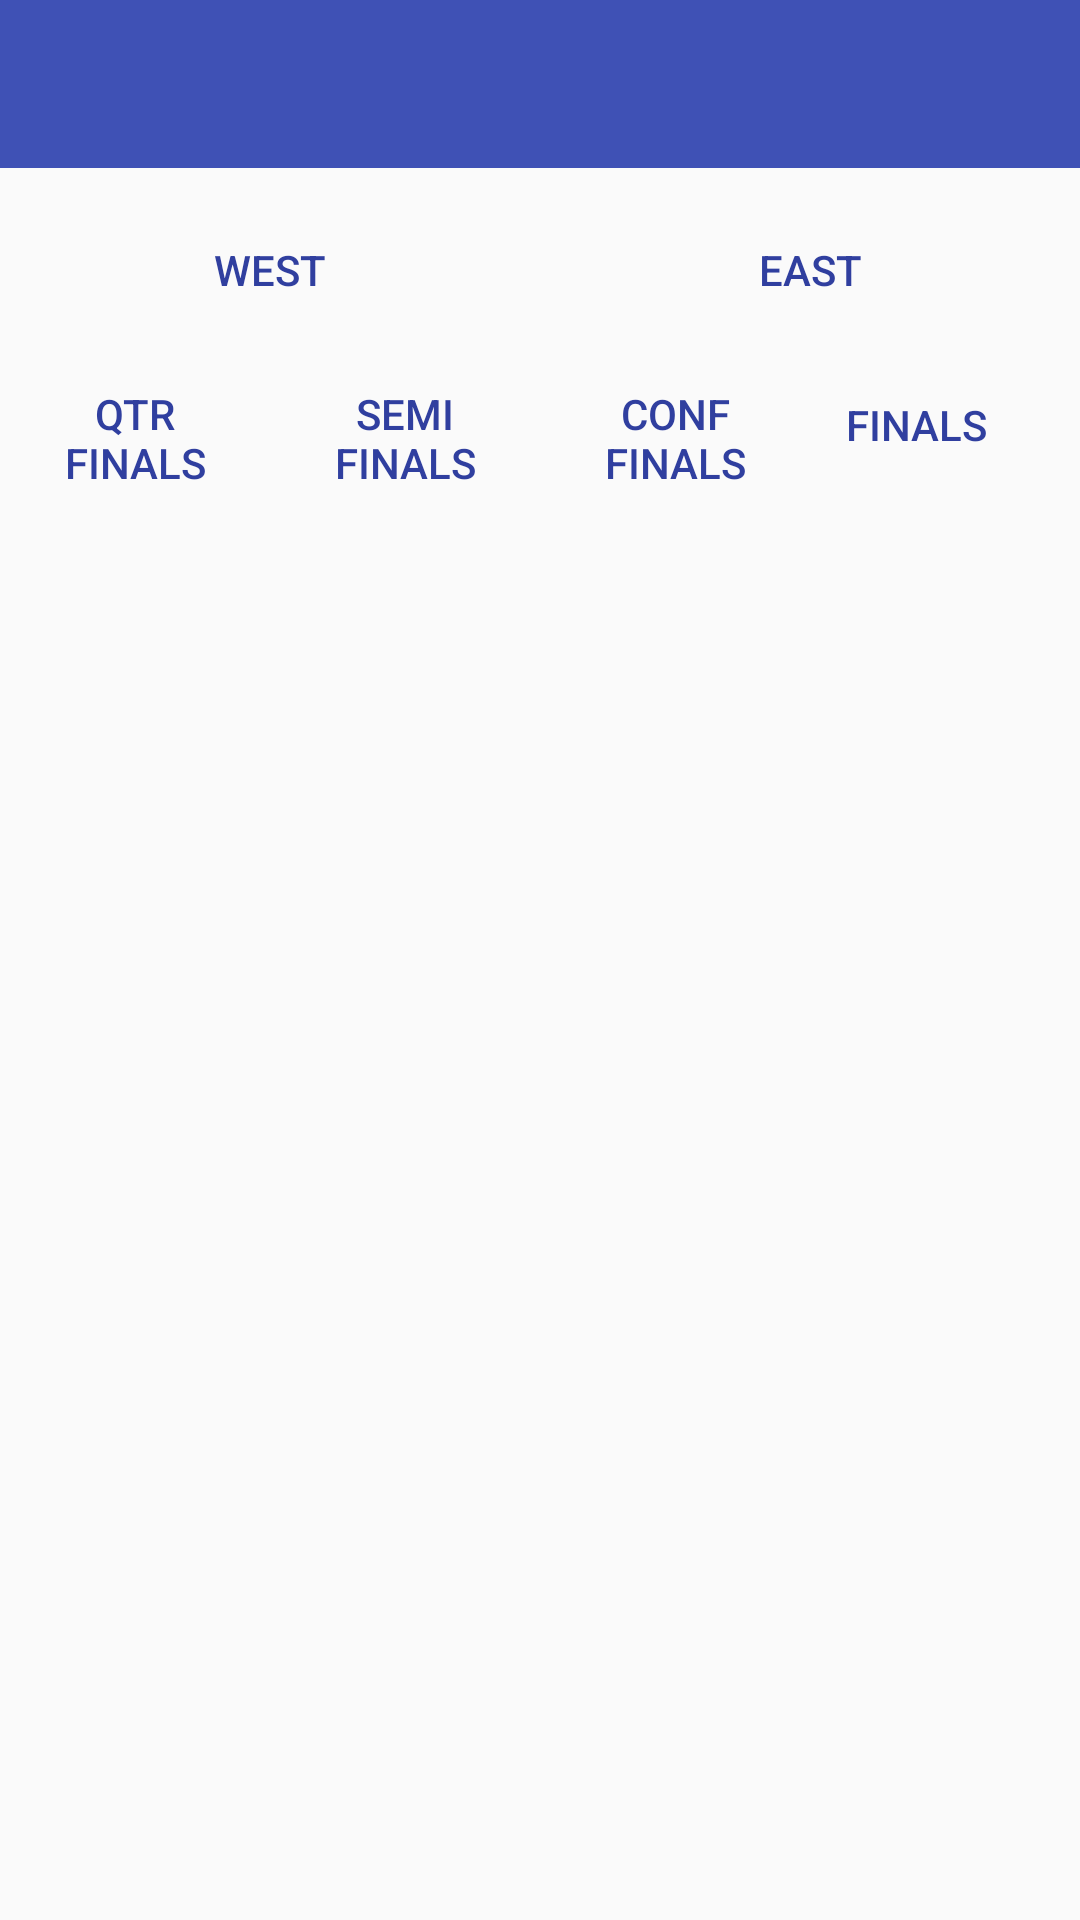

Produce the Android XML layout that renders to this screen, including the resource entries it uses.
<!-- AndroidManifest.xml: activity theme AppTheme.NoActionBar -->
<!-- res/layout/activity_playoffs.xml -->
<?xml version="1.0" encoding="utf-8"?>
<android.support.design.widget.CoordinatorLayout xmlns:android="http://schemas.android.com/apk/res/android"
xmlns:app="http://schemas.android.com/apk/res-auto"
xmlns:tools="http://schemas.android.com/tools"
android:layout_width="match_parent"
android:layout_height="match_parent"
android:fitsSystemWindows="true"
tools:context="com.example.takomar.nospoilersnba.DetailsActivity">
<LinearLayout
    android:layout_width="match_parent"
    android:layout_height="match_parent"
    android:orientation="vertical">
<android.support.design.widget.AppBarLayout
    android:layout_width="match_parent"
    android:layout_height="wrap_content"
    android:theme="@style/AppTheme.AppBarOverlay">

    <android.support.v7.widget.Toolbar
        android:id="@+id/toolbar"
        android:layout_width="match_parent"
        android:layout_height="?attr/actionBarSize"
        android:background="?attr/colorPrimary"
        app:popupTheme="@style/AppTheme.PopupOverlay" />

</android.support.design.widget.AppBarLayout>

<include layout="@layout/content_playoffs" />


</LinearLayout>
</android.support.design.widget.CoordinatorLayout>
<!-- res/layout/content_playoffs.xml (included above) -->
<?xml version="1.0" encoding="utf-8"?>
<LinearLayout xmlns:android="http://schemas.android.com/apk/res/android"
    xmlns:tools="http://schemas.android.com/tools"
    android:layout_width="match_parent"
    android:layout_height="match_parent"
    android:orientation="vertical"
    android:paddingTop="10dp">

    <LinearLayout
        android:id="@+id/linlaHeaderProgress"
        android:layout_width="fill_parent"
        android:layout_height="fill_parent"
        android:gravity="center"
        android:orientation="vertical"
        android:visibility="gone">
        <ProgressBar
            android:id="@+id/pbHeaderProgress"
            android:layout_width="wrap_content"
            android:layout_height="wrap_content"></ProgressBar>
    </LinearLayout>

        <LinearLayout
            android:layout_width="match_parent"
            android:layout_height="wrap_content"
            android:orientation="vertical">

            <LinearLayout
                android:layout_width="match_parent"
                android:layout_height="wrap_content"
                android:layout_weight="1"
                android:orientation="horizontal">

                <Button
                    android:id="@+id/west"
                    style="@style/Widget.AppCompat.Button.Borderless.Colored"
                    android:textColor="@color/colorPrimaryDark"
                    android:layout_width="match_parent"
                    android:layout_height="wrap_content"
                    android:layout_weight="1"
                    android:text="West" />

                <Button
                    android:id="@+id/east"
                    style="@style/Widget.AppCompat.Button.Borderless.Colored"
                    android:textColor="@color/colorPrimaryDark"
                    android:layout_width="match_parent"
                    android:layout_height="wrap_content"
                    android:layout_weight="1"
                    android:text="East" />

            </LinearLayout>

            <LinearLayout
                android:layout_width="match_parent"
                android:layout_height="wrap_content"
                android:layout_weight="1"
                android:weightSum="4"
                android:orientation="horizontal">

                <Button
                    android:id="@+id/round1"
                    style="@style/Widget.AppCompat.Button.Borderless.Colored"
                    android:textColor="@color/colorPrimaryDark"
                    android:layout_width="match_parent"
                    android:layout_height="wrap_content"
                    android:layout_weight="1"
                    android:text="Qtr finals" />

                <Button
                    android:id="@+id/round2"
                    style="@style/Widget.AppCompat.Button.Borderless.Colored"
                    android:textColor="@color/colorPrimaryDark"
                    android:layout_width="match_parent"
                    android:layout_height="wrap_content"
                    android:layout_weight="1"
                    android:text="Semi finals" />

                <Button
                    android:id="@+id/round3"
                    style="@style/Widget.AppCompat.Button.Borderless.Colored"
                    android:textColor="@color/colorPrimaryDark"
                    android:layout_width="match_parent"
                    android:layout_height="wrap_content"
                    android:layout_weight="1"
                    android:text="Conf finals" />

                <Button
                    android:id="@+id/finals"
                    style="@style/Widget.AppCompat.Button.Borderless.Colored"
                    android:textColor="@color/colorPrimaryDark"
                    android:gravity="center_vertical"
                    android:layout_width="match_parent"
                    android:layout_height="match_parent"
                    android:layout_weight="1"
                    android:text="Finals" />
            </LinearLayout>
        </LinearLayout>

        <RelativeLayout
            android:layout_width="match_parent"
            android:layout_height="wrap_content"
            android:paddingBottom="@dimen/activity_vertical_margin"
            android:paddingLeft="@dimen/activity_horizontal_margin"
            android:paddingRight="@dimen/activity_horizontal_margin"
            tools:context="com.example.takomar.nospoilersnba.PlayOffsActivity">

                <android.support.v7.widget.RecyclerView
                    android:id="@+id/cardList"
                    android:layout_width="match_parent"
                    android:layout_height="wrap_content" />

        </RelativeLayout>
</LinearLayout>
<!-- resources referenced by this layout -->
<resources>
  <color name="colorPrimaryDark">#303F9F</color>
  <style name="AppTheme.AppBarOverlay" parent="ThemeOverlay.AppCompat.Dark.ActionBar" />
  <style name="AppTheme.PopupOverlay" parent="ThemeOverlay.AppCompat.Light" />
  <style name="AppTheme.NoActionBar">
          <item name="windowActionBar">false</item>
          <item name="windowNoTitle">true</item>
      </style>
</resources>
